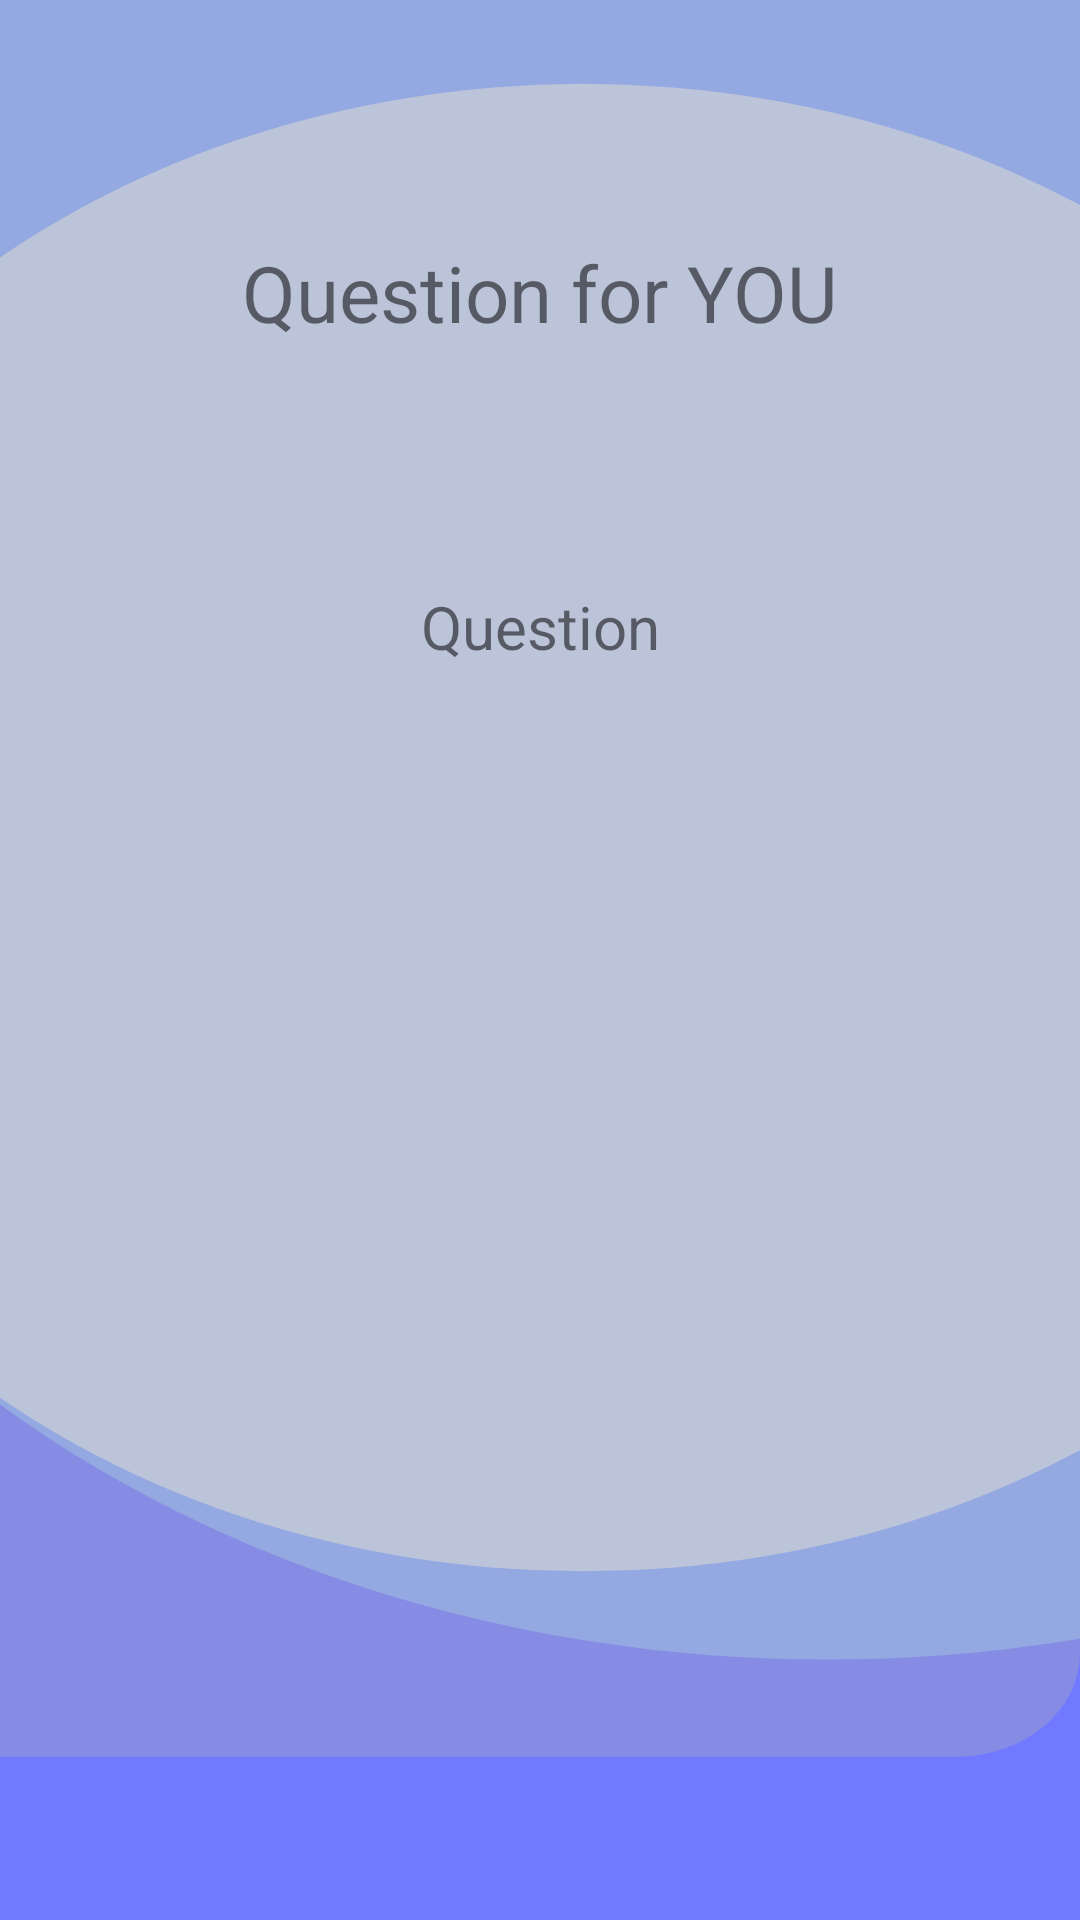

The Android layout XML behind this screen, and the referenced resources:
<!-- AndroidManifest.xml: application theme Theme.Quizanga -->
<!-- res/layout/game_question_fragment.xml -->
<?xml version="1.0" encoding="utf-8"?>
<androidx.constraintlayout.widget.ConstraintLayout xmlns:android="http://schemas.android.com/apk/res/android"
    xmlns:app="http://schemas.android.com/apk/res-auto"
    xmlns:tools="http://schemas.android.com/tools"
    android:layout_width="match_parent"
    android:layout_height="match_parent"
    android:background="@drawable/ic_google_pixel_4__4xl___3_question">

    <TextView
        android:id="@+id/game_question_player_name_tv"
        android:layout_width="wrap_content"
        android:layout_height="wrap_content"
        android:layout_marginTop="80dp"
        android:text="Question for YOU"
        android:textSize="26sp"
        app:layout_constraintEnd_toEndOf="parent"
        app:layout_constraintStart_toStartOf="parent"
        app:layout_constraintTop_toTopOf="parent" />

    <TextView
        android:id="@+id/game_question_category"
        android:layout_width="wrap_content"
        android:layout_height="wrap_content"
        android:layout_marginTop="32dp"
        android:textSize="18sp"
        app:layout_constraintEnd_toEndOf="parent"
        app:layout_constraintHorizontal_bias="0.498"
        app:layout_constraintStart_toStartOf="parent"
        app:layout_constraintTop_toBottomOf="@+id/game_question_player_name_tv"
        tools:text="Geography" />

    <TextView
        android:id="@+id/game_question_question"
        android:layout_width="280dp"
        android:layout_height="wrap_content"
        android:layout_marginTop="24dp"
        android:gravity="center_horizontal"
        android:text="Question"
        android:textSize="20sp"
        app:layout_constraintEnd_toEndOf="parent"
        app:layout_constraintStart_toStartOf="parent"
        app:layout_constraintTop_toBottomOf="@+id/game_question_category" />


    <LinearLayout
        android:id="@+id/game_question_answers_layout"
        android:layout_width="match_parent"
        android:layout_height="wrap_content"
        android:layout_marginTop="32dp"
        android:orientation="vertical"
        android:padding="8dp"
        app:layout_constraintEnd_toEndOf="parent"
        app:layout_constraintStart_toStartOf="parent"
        app:layout_constraintTop_toBottomOf="@+id/game_question_question">

    </LinearLayout>


</androidx.constraintlayout.widget.ConstraintLayout>
<!-- resources referenced by this layout -->
<resources>
  <!-- drawable ic_google_pixel_4__4xl___3_question (drawable) -->
  <vector xmlns:android="http://schemas.android.com/apk/res/android"
      android:width="412dp"
      android:height="870dp"
      android:viewportWidth="412"
      android:viewportHeight="870">
    <group>
      <clip-path
          android:pathData="M0,0h412v870h-412z"/>
      <path
          android:pathData="M0,0h412v870h-412z"
          android:fillColor="#7079ff"/>
      <path
          android:pathData="M-158,-23L365,-23A47,47 0,0 1,412 24L412,749A47,47 0,0 1,365 796L-158,796A47,47 0,0 1,-205 749L-205,24A47,47 0,0 1,-158 -23z"
          android:strokeAlpha="0.6"
          android:fillColor="#9598d2"
          android:fillAlpha="0.6"/>
      <path
          android:pathData="M-150,315.5a465.5,436.5 0,1 0,931 0a465.5,436.5 0,1 0,-931 0z"
          android:fillColor="#94a8e1"/>
      <path
          android:pathData="M-124,375a346.5,337 0,1 0,693 0a346.5,337 0,1 0,-693 0z"
          android:strokeAlpha="0.62"
          android:fillColor="#d6d6d6"
          android:fillAlpha="0.62"/>
    </group>
  </vector>
  <style name="Theme.Quizanga" parent="Theme.MaterialComponents.DayNight.DarkActionBar">
          
          <item name="colorPrimary">@color/purple_500</item>
          <item name="colorPrimaryVariant">@color/purple_700</item>
          <item name="colorOnPrimary">@color/white</item>
          
          <item name="colorSecondary">@color/teal_200</item>
          <item name="colorSecondaryVariant">@color/teal_700</item>
          <item name="colorOnSecondary">@color/black</item>
          
          <item name="android:statusBarColor" tools:targetApi="l">?attr/colorPrimaryVariant</item>
          
          <item name="boxStrokeColor">@color/purple_700</item>
          <item name="boxStrokeWidth">2dp</item>
          <item name="android:windowTranslucentStatus">true</item>
          <item name="windowActionBar">false</item>
          <item name="windowNoTitle">true</item>
      </style>
  <color name="purple_500">#FF6200EE</color>
  <color name="purple_700">#FF3700B3</color>
  <color name="white">#FFFFFFFF</color>
  <color name="teal_200">#AB7079FF</color>
  <color name="teal_700">#FF018786</color>
  <color name="black">#FF000000</color>
</resources>
